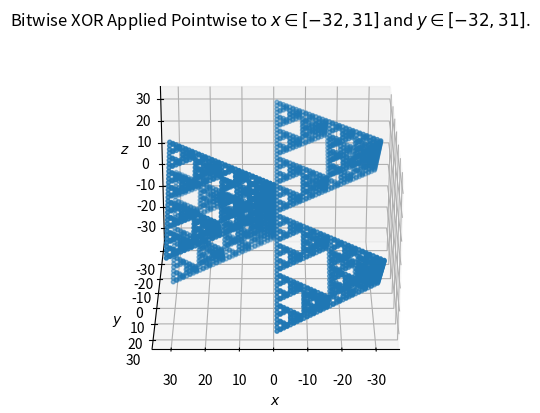

Source code (Python):

import matplotlib.pyplot as plt
from mpl_toolkits.mplot3d import Axes3D
from matplotlib.ticker import FormatStrFormatter
import numpy as np
import argparse

DEFAULT_N = 32


def xor_integers_in_bounds(n_neg, n_pos):
    """ All points in 2-dimensional range x = [n_neg, n_pos-1]
        and y = [n_neg, n_pos-1] are selected from specified
        range. Bitwise xor is applied pointwise and the results
        returned.

    Args:
        n_neg: The negative bound
        n_pos: The positive bound
    Returns:
        x: The x coords in range [n_neg, n_pos]
        y: The y coords in range [n_neg, n_pos]
        pointwise bitwise xor
    """
    points = np.mgrid[n_neg:n_pos, n_neg:n_pos]
    x = points[0].flatten()
    y = points[1].flatten()
    return x, y, np.bitwise_xor(x, y)


def visualize_xor(n_neg, n_pos):
    # Get xor result
    x, y, xor = xor_integers_in_bounds(n_neg, n_pos)
    # 3D plot
    f = plt.figure()
    ax = f.add_subplot(111, projection='3d')
    ax.scatter(x, y, xor, s=8)
    # Format z-axis limits as integers
    ax.zaxis.set_major_formatter(FormatStrFormatter('%d'))
    ax.set_title('Bitwise XOR Applied Pointwise to $x \in [{}, {}]$ '
                 'and $y \in [{}, {}]$.'.format(n_neg, n_pos - 1,
                                                n_neg, n_pos - 1))
    ax.set_xlabel('$x$')
    ax.set_ylabel('$y$')
    ax.set_zlabel('$z$')
    for i, (elev, angle) in enumerate(zip([25, 25, 90 + 25],
                                          [90, 0, -90])):
        ax.view_init(elev=elev, azim=angle)
        plt.savefig('xor_3D_plot_axis_' + ('xyz'[i]) + '.png', dpi=300)
    ax.view_init(elev=25, azim=90)
    plt.show()


if __name__ == '__main__':
    def main(args):
        # Bounds
        n_neg = -args.n
        n_pos = args.n
        # Plot
        visualize_xor(n_neg, n_pos)


    parser = argparse.ArgumentParser(description='Visualize bitwise xor operation.')
    parser.add_argument('--n', type=int, help='Plot given bounds [-n, n-1] (default is '
                                              '[{}, {}]).'.format(-DEFAULT_N, DEFAULT_N - 1),
                        default=DEFAULT_N)
    argv = parser.parse_args()
    main(argv)
